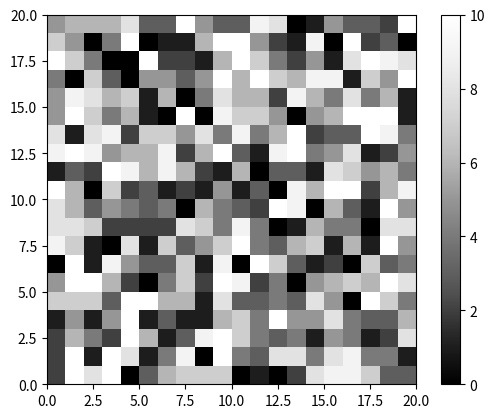

Python code for this plot:
import matplotlib.pyplot as plt
import matplotlib.cm as cm
import random


def initialize_image(x_p, y_p):
    image = []
    for i in range(y_p):
        x_colors = []
        for j in range(x_p):
            x_colors.append(0)
        image.append(x_colors)
    return image

def color_points():
    x_p = 20
    y_p = 20
    image = initialize_image(x_p, y_p)
    for i in range(y_p):
        for j in range(x_p):
            image[i][j] = random.randint(0, 10)
    plt.imshow(image, origin='lower', extent=(0, 20, 0, 20), cmap=cm.Greys_r,
               interpolation='nearest')
    plt.colorbar()
    plt.show()

if __name__ == '__main__':
    color_points()
